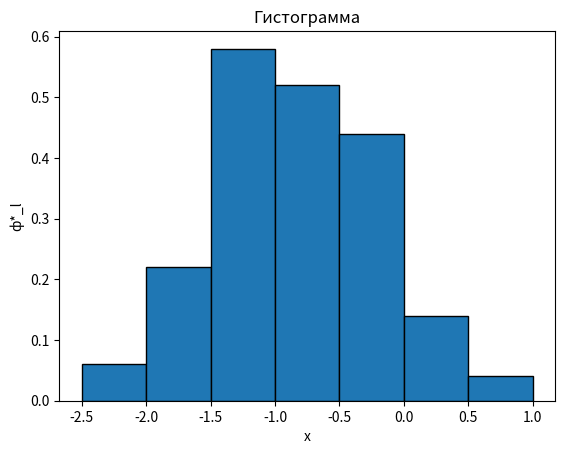

Python code for this plot:
from typing import Iterable
import matplotlib.pyplot as plt

m_array = [3, 11, 29, 26, 22, 7, 2]
J_list = [(-2.5, -2), (-2, -1.5), (-1.5, -1), (-1, -0.5), (-0.5, 0), (0, 0.5), (0.5, 1)]
intervals = [] # ширина h_l
phi = [] #высота P_l
def p_calculate(m_list: Iterable[float], m: int) -> float:
    total = sum(m_list)
    return [m/total for m in m_list]

def gistogram_maker(j_list: Iterable[float], p_list: Iterable[float])->tuple[list[float], list[float]]:

    intervals = []
    h = []
    phi = []

    h = [x_right - x_left for (x_left, x_right) in j_list]
    # for x_left, x_right in j_list:
    #     #x_left, x_right = j_list[l]
    #     h.append(x_right - x_left)
    for item1, item2 in zip(p_list,h):
        phi.append(item1/item2)
    # for l in p_list:
    #     for l_2 in h:
    #         phi.append(l/l_2)

    intervals = [(x_left + x_right)/2 for (x_left, x_right) in j_list]

    return intervals, phi
def main():


    # 1. Найти статистические вероятности попадания значений случайной величины в интервалы Jl, l=(1,7) ̅ по заданному числу попаданий ml
    result = p_calculate(m_array,len(m_array))
    print(f'Jl {J_list}')
    print(f'ml {m_array}')
    print(f'Pl {result}')
    #TODO: table view

    # 2. Построить гистограмму распределения экспериментальных данных.
    intervals, phi = gistogram_maker(J_list, result)
    print(f'Высота: {phi}')
    print(f'Ширина: {intervals}')

    plt.bar(
        x=intervals,
        height=phi,
        width=0.5,
        edgecolor='black',
        align='center'
    )

    plt.xlabel("x")
    plt.ylabel("ф*_l")
    plt.title("Гистограмма")
    plt.show()




if __name__ == '__main__':
    main()

